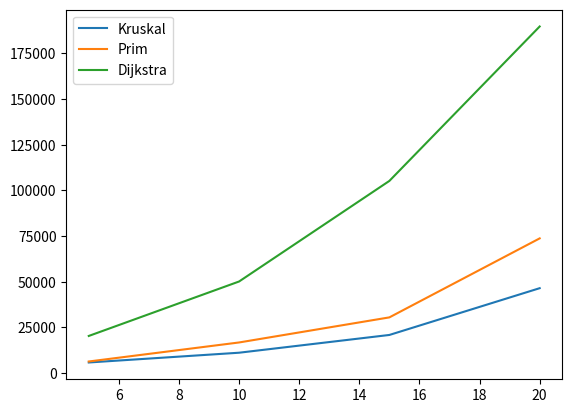

Python code for this plot:
import random as rnd
import time as tm
import numpy as np
import matplotlib.pyplot as plt
class Graph:
    def __init__(self):
        self.adjacency_matrix = []
        self.adjacency_list = {}


    def add_nodes(self,n):
        self.adjacency_matrix = [[0]*n for _ in range(n)]
        for i in range(n):
            self.adjacency_list[i] = []
        for i in range(n):
            available = [j for j in range(n) if j!=i]
            con_number = rnd.randint(1,n-1)
            nodes = rnd.choices(available,[1 for _ in range(len(available))], k = con_number)
            while nodes:
                node = rnd.choice(nodes)
                con = (node,rnd.randint(1,50))
                val = rnd.randint(1,50)
                if self.adjacency_matrix[i][node] == 0:
                    self.adjacency_matrix[i][node] = val
                    self.adjacency_matrix[node][i] = val
                    self.adjacency_list[i].append(node)
                    self.adjacency_list[node].append(i)
                elif val < self.adjacency_matrix[i][node] or val < self.adjacency_matrix[node][i]:
                    self.adjacency_matrix[i][node] = val
                    self.adjacency_matrix[node][i] = val
                    self.adjacency_list[i].append(node)
                    self.adjacency_list[node].append(i)
                nodes.remove(node)
    def convert(self):
        def helper(tup):
            return tup(2)
        vertices = []
        for i in range(len(self.adjacency_matrix)):
            for j in range(i,len(self.adjacency_matrix)):
                if self.adjacency_matrix[i][j]!= 0:
                    vertices.append((i,j,self.adjacency_matrix[i][j]))

        verts = sorted(vertices,key=lambda x:x[2])
        return verts

    def Kruskal(self, new_graph: list, nodes: list) -> list:
        """
        Kruskal's algorithm for finding the edges in the Minimum Spanning Tree.
        :param new_graph: a graph of nodes in adjacency matrix form
        :param nodes: a list of nodes the Minimum Spanning Tree should contain
        :return: list of edges in the Minimum Spanning Tree
        """

        graph_list = []
        for i in range(len(new_graph)):
            for j in range(i, len(new_graph)):
                if new_graph[i][j] != 0:
                    graph_list.append([i, j, new_graph[i][j]])

        def find(parent: list, i: int) -> int:
            """
            Kruskal's algorithm helper function used for finding the root of a tree (checking if two nodes are in the same tree - preventing cycles)
            :param parent: list of parents of nodes in the tree
            :param i: index of the node in the tree
            :return: root of node
            """
            if parent[i] == i:
                return i
            return find(parent, parent[i])

        def union(parent: list, rank: list, x: int, y: int):
            """
            Kruskal's algorithm helper function used for uniting two disjoint sets, when adding an edge to MST
            :param parent: list of parents of nodes in the tree
            :param rank: list of tree heights for a given node
            :param x: index of the node in one tree
            :param y: index of the node in another tree
            """
            x_root = find(parent, x)
            y_root = find(parent, y)
            if rank[x_root] < rank[y_root]:
                parent[x_root] = y_root
            elif rank[x_root] > rank[y_root]:
                parent[y_root] = x_root
            else:
                parent[y_root] = x_root
                rank[x_root] += 1

        result = []
        i, e = 0, 0
        graph_list = sorted(graph_list, key=lambda item: item[2])
        parent = []
        rank = []
        for node in range(len(nodes)):
            parent.append(node)
            rank.append(0)
        while e < len(nodes) - 1:
            u, v, weight = graph_list[i]
            i += 1
            x = find(parent, u)
            y = find(parent, v)
            if x != y:
                e += 1
                result.append([u, v, weight])
                union(parent, rank, x, y)

        return result

    def Prim(self, new_graph: list, nodes: list) -> list:
        """
        Prim's algorithm for finding the edges in the Minimum Spanning Tree.
        :param new_graph: a graph of nodes in adjacency matrix form
        :param nodes: a list of nodes the Minimum Spanning Tree should contain
        :return: list of edges in the Minimum Spanning Tree
        """

        v_in_mst = set()
        v_not_in_mst = set((x for x in range(len(new_graph))))
        start = list(v_not_in_mst)[0]
        v_in_mst.add(start)
        v_not_in_mst.remove(start)
        edges = []
        while len(v_in_mst) < len(nodes):
            min = float('inf')
            for node_in_mst in v_in_mst:
                for node_not_in_mst in v_not_in_mst:
                    if new_graph[node_in_mst][node_not_in_mst] < min:
                        min = new_graph[node_in_mst][node_not_in_mst]
                        vertex = node_in_mst
                        closest = node_not_in_mst
            edges.append([vertex, closest])
            v_in_mst.add(closest)
            v_not_in_mst.remove(closest)

        return edges

    def dijkstra(self,graph: list, start: int, end: int) -> tuple:
        """
        Dijkstra's algorithm for finding the shortest path in a graph.
        :param graph: a graph of nodes in adjacency matrix form
        :param start: source
        :param end: target
        :return: list of shortest distances from node 0 to the last node
        """

        # noinspection PyTypeChecker
        def reconstruct(distances: list, start: int, end: int) -> list:
            """
            Dijkstra helper function. From a given list of shortest connections returns full path.
            :param distances: List of dictionaries containing node number ("node") and list of [from which node,total distance] ("val")
            :param start: source
            :param end: target
            :return: reconstructed path
            """
            path = []
            curr = distances[end]  # set the pointer at the last node of the path
            while str(curr["val"][
                          0]) != '':  # from the last node add the values of "val"[0] key that keep track of the shortest path available.
                path.append(curr["node"])
                curr = distances[curr["val"][0]]
            path.append(start)
            path.reverse()
            return path
        counter = 0
        if start == end:
            print(start,end)
            print('aaaaaaa')
            return 1
        unvisited = set()  # set containing all unvisited nodes
        reachable = [x for x in graph if x.count(0) < len(graph)]  # temporary fix
        visited = []
        for j in range(len(graph)):
            if graph[j].count(0) != 0:
                unvisited.add(j)
        distances = []
        for i in range(len(graph)):
            if i == start:
                distances.append({"node": i, "val": ['', 0]})
            else:
                distances.append({"node": i, "val": ['',
                                                     'inf']})  # every node as a dictionary with "val" being an array [from which node,total distance]
        current = start
        prev = []
        while unvisited:  # searching process will continue until it checks all the nodes
            counter+=1
            if counter > 10000:
                print(start,end)
                print('xdxdxd')
                return -1
            if current not in prev:
                prev.append(current)
            neighbors = [i for i in range(len(graph[current])) if (graph[current][i] != 0 and i in unvisited)]
            for node in neighbors:  # consider all neighboring nodes
                dist = distances[node]["val"][1]
                new_dist = distances[current]["val"][1] + graph[current][
                    node]  # calculate the distance from the current node to each neighbor
                if dist == 'inf' or new_dist < dist:  # if the new path is shorter, switch
                    distances[node]["val"][1] = new_dist
                    distances[node]["val"][0] = current
            unvisited.remove(current)  # remove current node from unvisited
            if current not in visited:
                visited.append(current)
            valid = [nodes for nodes in distances if nodes["val"][1] != 'inf' and nodes[
                "node"] in unvisited]  # consider all nodes that connect to current node and are not yet visited
            v = [nodes["val"][1] for nodes in distances if
                 nodes["val"][1] != 'inf' and nodes["node"] in unvisited]  # take their path distances
            if not valid:
                current = visited[visited.index(current) - 1]
                unvisited.add(current)
            if not valid and len(visited) == len(reachable):
                break

            for nodes in valid:  # from path distances select the one with the shortest distance
                if nodes["val"][1] == min(v):
                    current = nodes["node"]
        path = reconstruct(distances, start, end)
        length = distances[end]["val"][1]
        return path, length, distances

g = Graph()
g.add_nodes(4)
print(g.adjacency_matrix)
dijkstra5, dijkstra10, dijkstra15, dijkstra20 = [], [], [], []
prim5, prim10, prim15, prim20 = [], [], [], []
ranges = [5,10,15,20]
krus = {}
prim = {}
dij = {}
for r in ranges:
    krus[r] = []
    prim[r] = []
    dij[r] = []
for i in range(100):
    for j in ranges:
        g = Graph()
        g.add_nodes(j)

        s1 = tm.perf_counter_ns()
        g.dijkstra(g.adjacency_matrix,rnd.randint(0,len(g.adjacency_matrix)-1),rnd.randint(0,len(g.adjacency_matrix)-1))
        e1 = tm.perf_counter_ns()
        dij[j].append(e1 - s1)

        s1 = tm.perf_counter_ns()
        g.Kruskal(g.adjacency_matrix,[i for i in range(-1)])
        e1 = tm.perf_counter_ns()
        krus[j].append(e1 - s1)

        s1 = tm.perf_counter_ns()
        g.Prim(g.adjacency_matrix, [i for i in range(j-1)])
        e1 = tm.perf_counter_ns()
        prim[j].append(e1 - s1)


print(krus,prim,dij)

kr = []
pr = []
dj = []
for r in ranges:
    kr.append(np.mean(krus[r]))
    pr.append(np.mean(prim[r]))
    dj.append(np.mean(dij[r]))


plt.plot(ranges,kr,label = "Kruskal")
plt.plot(ranges,pr,label = "Prim")
plt.plot(ranges,dj,label = "Dijkstra")
plt.legend()
plt.show()